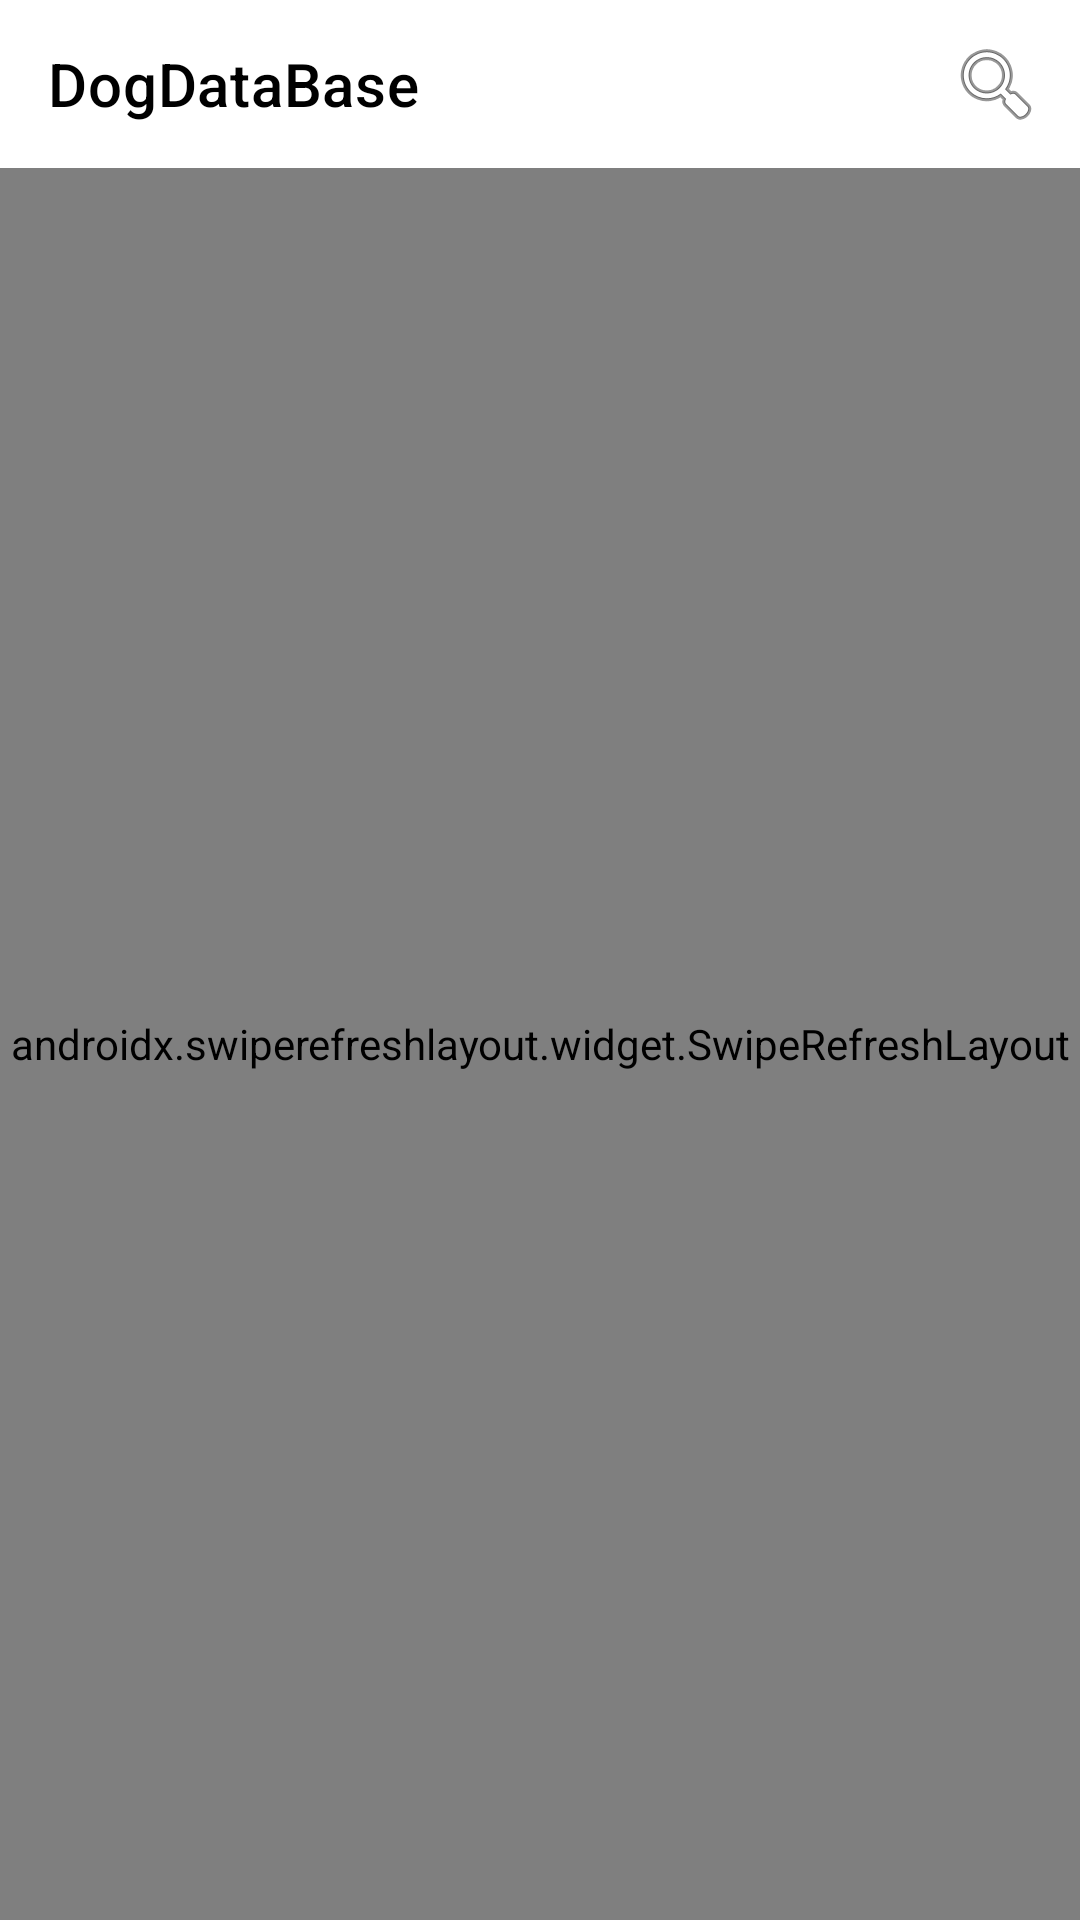

Write the Android layout XML for this screen, with the resource values it uses.
<!-- AndroidManifest.xml: application theme Theme.DogDataBase -->
<!-- res/layout/list_fragment.xml -->
<?xml version="1.0" encoding="utf-8"?>
<LinearLayout
    xmlns:android="http://schemas.android.com/apk/res/android"
    xmlns:app="http://schemas.android.com/apk/res-auto"
    xmlns:tools="http://schemas.android.com/tools"
    android:layout_width="match_parent"
    android:layout_height="match_parent"
    android:orientation="vertical">

    <androidx.appcompat.widget.Toolbar
        android:id="@+id/toolbar"
        android:layout_width="match_parent"
        android:layout_height="wrap_content"
        app:menu="@menu/toolbar"
        app:title="@string/app_name"
        app:titleTextColor="@color/black" />

    <androidx.swiperefreshlayout.widget.SwipeRefreshLayout
        android:id="@+id/swipe_refresh"
        android:layout_width="match_parent"
        android:layout_height="match_parent">

        <androidx.recyclerview.widget.RecyclerView
            android:id="@+id/recyclerView"
            android:layout_width="match_parent"
            android:layout_height="match_parent"
            android:clipToPadding="false"
            android:padding="@dimen/recyclerView"
            app:layoutManager="androidx.recyclerview.widget.LinearLayoutManager"
            tools:itemCount="9"
            android:scrollbars="horizontal"
            tools:listitem="@layout/item" />
    </androidx.swiperefreshlayout.widget.SwipeRefreshLayout>

</LinearLayout>
<!-- res/layout/item.xml (included above) -->
<?xml version="1.0" encoding="utf-8"?>
<androidx.cardview.widget.CardView
    xmlns:android="http://schemas.android.com/apk/res/android"
    android:layout_width="match_parent"
    android:layout_height="wrap_content"
    xmlns:tools="http://schemas.android.com/tools">

    <LinearLayout
        android:layout_width="match_parent"
        android:layout_height="175dp"
        android:orientation="vertical">

        <TextView
            android:id="@+id/id"
            android:layout_width="match_parent"
            android:layout_height="wrap_content"
            android:textColor="@color/black"
            android:textSize="25sp"/>

        <TextView
            android:id="@+id/breed"
            android:layout_width="match_parent"
            android:layout_height="wrap_content"
            android:textColor="@color/black"
            android:textSize="25sp"/>

        <TextView
            android:id="@+id/nickname"
            android:layout_width="match_parent"
            android:layout_height="wrap_content"
            android:textColor="@color/black"
            android:textSize="25sp"/>

        <TextView
            android:id="@+id/host"
            android:layout_width="match_parent"
            android:layout_height="wrap_content"
            android:textColor="@color/black"
            tools:textSize="25sp" />

        <TextView
            android:id="@+id/address"
            android:layout_width="match_parent"
            android:layout_height="wrap_content"
            android:textColor="@color/black"
            tools:textSize="25sp" />
    </LinearLayout>
</androidx.cardview.widget.CardView>
<!-- resources referenced by this layout -->
<resources>
  <dimen name="recyclerView">16dp</dimen>
  <string name="app_name">DogDataBase</string>
  <style name="Theme.DogDataBase" parent="Theme.MaterialComponents.DayNight.DarkActionBar">
          
          <item name="colorPrimary">@color/purple_500</item>
          <item name="colorPrimaryVariant">@color/purple_700</item>
          <item name="colorOnPrimary">@color/white</item>
          
          <item name="colorSecondary">@color/teal_200</item>
          <item name="colorSecondaryVariant">@color/teal_700</item>
          <item name="colorOnSecondary">@color/black</item>
          
          <item name="android:statusBarColor">?attr/colorPrimaryVariant</item>
          
      </style>
  <!-- not gathered from this repository: default colours our renderer supplied (Android Studio template values) -->
  <color name="purple_500">#FF6200EE</color>
  <color name="purple_700">#FF3700B3</color>
  <color name="teal_200">#FF03DAC5</color>
  <color name="teal_700">#FF018786</color>
  <color name="black">#FF000000</color>
  <color name="white">#FFFFFFFF</color>
</resources>
